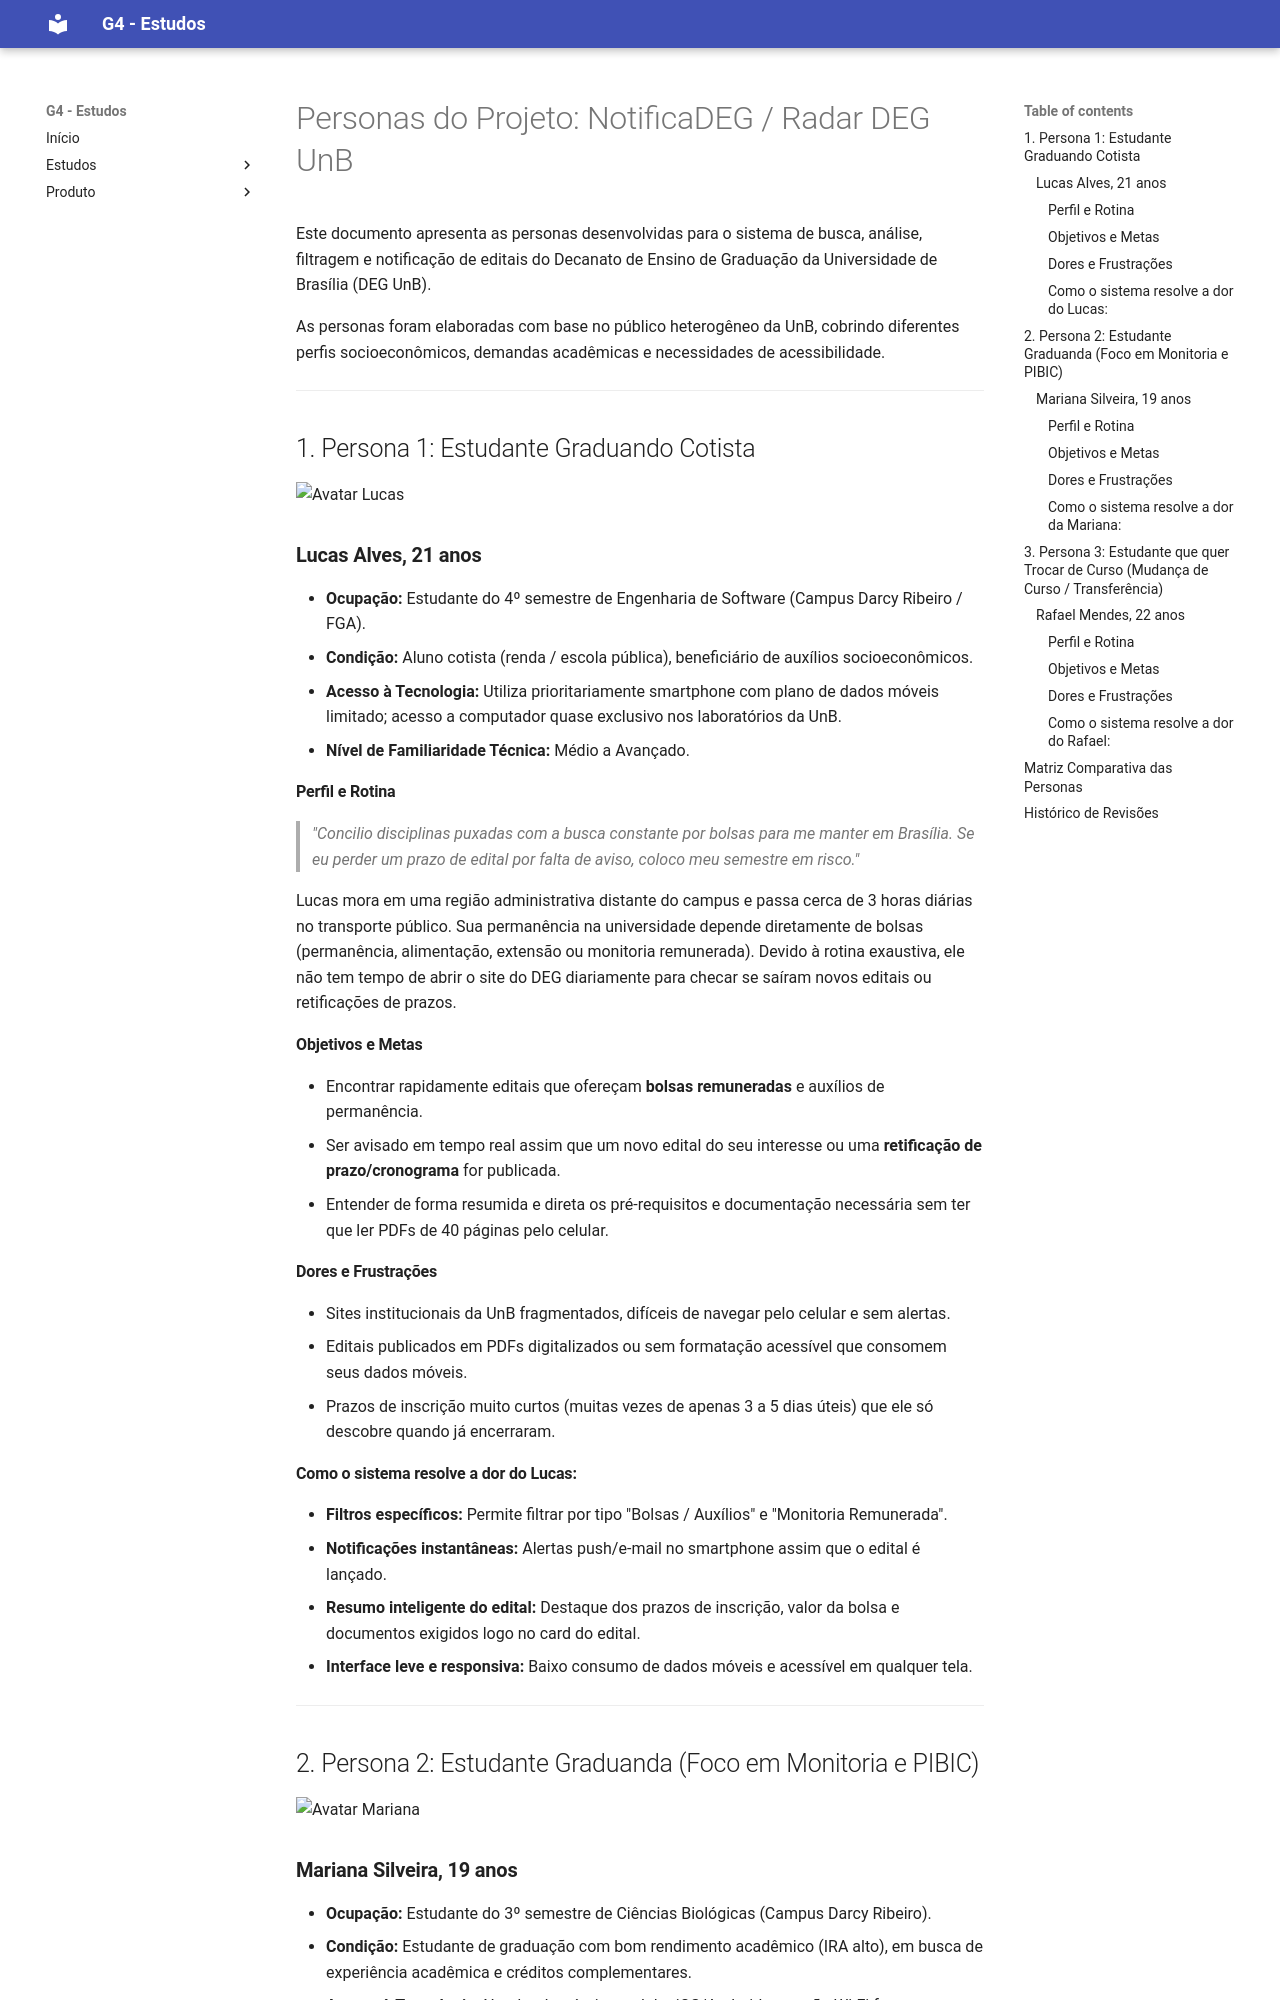

repository: unb-mds/G4-2026-2 · page: Requissitos/produto/personas/index.html · generator: mkdocs

# Personas do Projeto: NotificaDEG / Radar DEG UnB

Este documento apresenta as personas desenvolvidas para o sistema de busca, análise, filtragem e notificação de editais do Decanato de Ensino de Graduação da Universidade de Brasília (DEG UnB).

As personas foram elaboradas com base no público heterogêneo da UnB, cobrindo diferentes perfis socioeconômicos, demandas acadêmicas e necessidades de acessibilidade.

---

## 1. Persona 1: Estudante Graduando Cotista

![Avatar Lucas](https://api.dicebear.com/7.x/bottts/svg?seed=Lucas "Lucas Alves")

### **Lucas Alves, 21 anos**
* **Ocupação:** Estudante do 4º semestre de Engenharia de Software (Campus Darcy Ribeiro / FGA).
* **Condição:** Aluno cotista (renda / escola pública), beneficiário de auxílios socioeconômicos.
* **Acesso à Tecnologia:** Utiliza prioritariamente smartphone com plano de dados móveis limitado; acesso a computador quase exclusivo nos laboratórios da UnB.
* **Nível de Familiaridade Técnica:** Médio a Avançado.

#### Perfil e Rotina
> *"Concilio disciplinas puxadas com a busca constante por bolsas para me manter em Brasília. Se eu perder um prazo de edital por falta de aviso, coloco meu semestre em risco."*

Lucas mora em uma região administrativa distante do campus e passa cerca de 3 horas diárias no transporte público. Sua permanência na universidade depende diretamente de bolsas (permanência, alimentação, extensão ou monitoria remunerada). Devido à rotina exaustiva, ele não tem tempo de abrir o site do DEG diariamente para checar se saíram novos editais ou retificações de prazos.

#### Objetivos e Metas
* Encontrar rapidamente editais que ofereçam **bolsas remuneradas** e auxílios de permanência.
* Ser avisado em tempo real assim que um novo edital do seu interesse ou uma **retificação de prazo/cronograma** for publicada.
* Entender de forma resumida e direta os pré-requisitos e documentação necessária sem ter que ler PDFs de 40 páginas pelo celular.

#### Dores e Frustrações
* Sites institucionais da UnB fragmentados, difíceis de navegar pelo celular e sem alertas.
* Editais publicados em PDFs digitalizados ou sem formatação acessível que consomem seus dados móveis.
* Prazos de inscrição muito curtos (muitas vezes de apenas 3 a 5 dias úteis) que ele só descobre quando já encerraram.

#### Como o sistema resolve a dor do Lucas:
* **Filtros específicos:** Permite filtrar por tipo "Bolsas / Auxílios" e "Monitoria Remunerada".
* **Notificações instantâneas:** Alertas push/e-mail no smartphone assim que o edital é lançado.
* **Resumo inteligente do edital:** Destaque dos prazos de inscrição, valor da bolsa e documentos exigidos logo no card do edital.
* **Interface leve e responsiva:** Baixo consumo de dados móveis e acessível em qualquer tela.

---

## 2. Persona 2: Estudante Graduanda (Foco em Monitoria e PIBIC)

![Avatar Mariana](https://api.dicebear.com/7.x/bottts/svg?seed=Mariana "Mariana Silveira")
